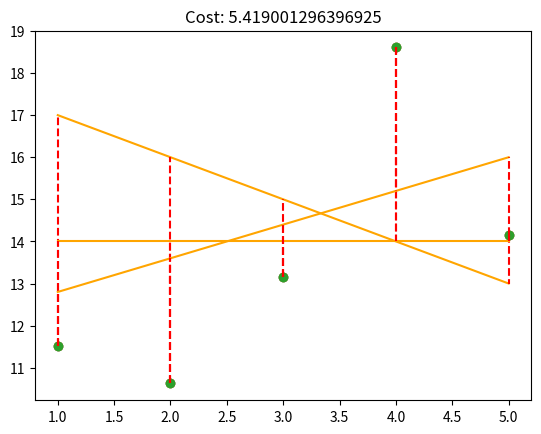

The script that saved this image:
import numpy as np
import matplotlib.pyplot as plt

def loss_(y, y_hat):
    return float(1 / (y.shape[0]) * (y_hat - y).T.dot(y_hat - y))

def predict_(x, theta) -> np.array:
    try:
        if type(x) != np.ndarray or type(theta) != np.ndarray:
            return None
        if theta.ndim == 1:
            theta = theta.reshape(theta.shape[0], -1)
        if not len(x) or theta.shape != (2, 1):
            return None
        if x.ndim == 1:
            x = x.reshape(x.shape[0], -1)
        if x.shape[1] != 1:
            return None
        m = np.hstack((np.ones((x.shape[0], 1)), x))
        return m.dot(theta)
    except:
        None

def plot_with_loss(x, y, theta):
    if type(y) != np.ndarray or type(x) != np.ndarray or type(theta) != np.ndarray:
        return None
    if y.ndim == 1:
        y = y.reshape(y.shape[0], -1)
    if x.ndim == 1:
        x = x.reshape(x.shape[0], -1)
    if theta.ndim == 1:
        theta = theta.reshape(theta.shape[0], -1)
    if y.shape[1] != 1 or x.shape[1] != 1 or theta.shape != (2, 1):
        return None
    try:
        y_hat = predict_(x, theta)
        plt.scatter(x, y)
        plt.title(f"Cost: {loss_(y, y_hat)}")
        plt.plot(x, y_hat, color="orange")
        for i in range(0, y.shape[0]):
            plt.plot([x[i], x[i]], [y[i][0], y_hat[i][0]], 'r', linestyle="--")
        plt.show()
    except:
        return 



def main_test():
    x = np.arange(1,6)
    y = np.array([11.52434424, 10.62589482, 13.14755699, 18.60682298, 14.14329568])
    theta1= np.array([18,-1]) 
    plot_with_loss(x, y, theta1)
    theta2 = np.array([14, 0])
    plot_with_loss(x, y, theta2)
    theta3 = np.array([12, 0.8])
    plot_with_loss(x, y, theta3)

if __name__ == "__main__":
    main_test()